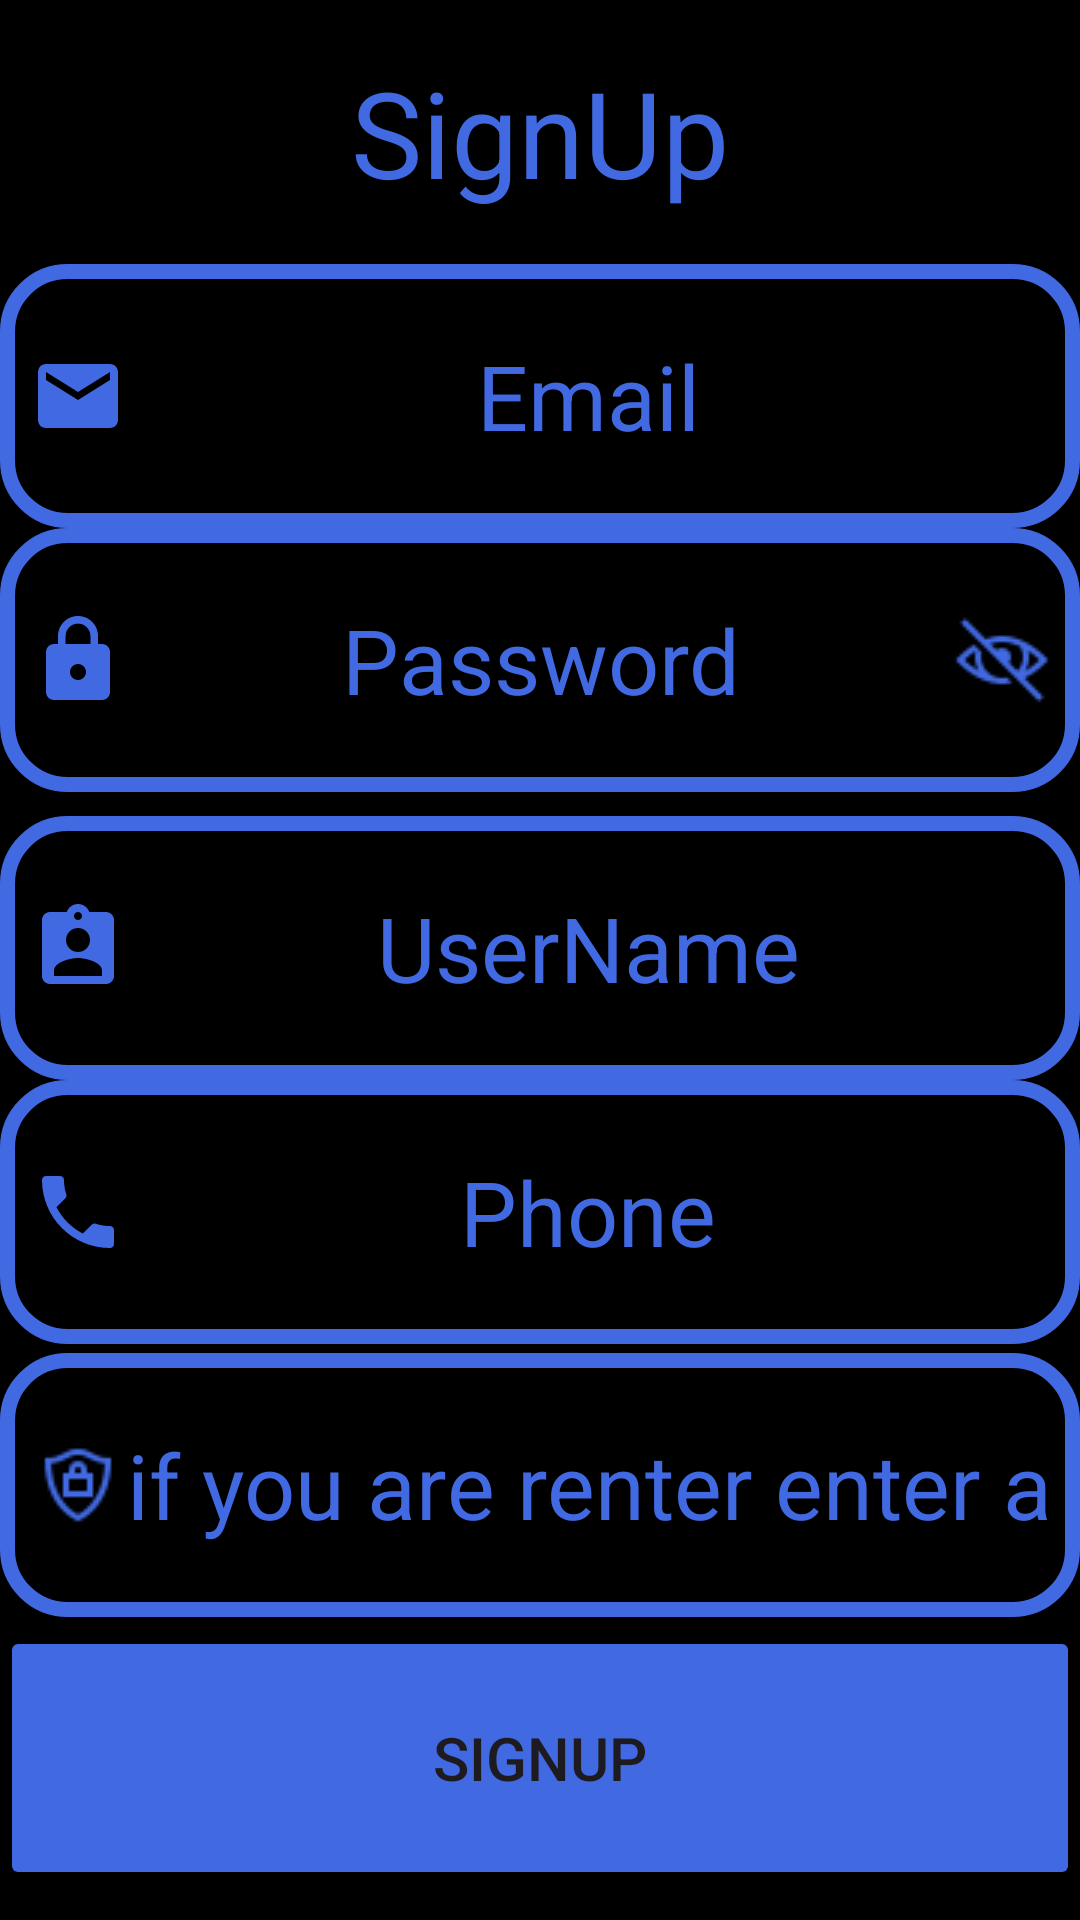

Layout XML and referenced resources for this Android screen:
<!-- AndroidManifest.xml: application theme Theme.HouseRentalManagment -->
<!-- res/layout/fragment_sign_up.xml -->
<?xml version="1.0" encoding="utf-8"?>
<LinearLayout xmlns:android="http://schemas.android.com/apk/res/android"
    xmlns:app="http://schemas.android.com/apk/res-auto"
    xmlns:tools="http://schemas.android.com/tools"
    android:id="@+id/centerindide1"
    android:layout_width="match_parent"
    android:layout_height="match_parent"
    android:background="@color/black"
    android:orientation="vertical"
    tools:context="FragmentsAndActivities.SignUp">

    <TextView
        android:layout_width="match_parent"
        android:layout_height="88dp"
        android:gravity="center"
        android:text="SignUp"
        android:textColor="@color/KingBlue"
        android:textSize="40dp"
        app:layout_constraintEnd_toEndOf="parent"
        app:layout_constraintStart_toStartOf="parent"
        app:layout_constraintTop_toTopOf="parent" />


    <com.google.android.material.textfield.TextInputEditText
        android:id="@+id/Emaila"
        android:layout_width="match_parent"
        android:layout_height="88dp"
        android:background="@drawable/edit_text"
        android:drawableLeft="@drawable/ic_email"
        android:gravity="center"
        android:hint="Email"
        android:textColor="@color/KingBlue"
        android:inputType="textEmailAddress"
        android:padding="10dp"
        android:textColorHint="@color/KingBlue"
        android:textSize="30sp"
        app:layout_constraintBottom_toTopOf="@+id/Password1"
        app:layout_constraintEnd_toEndOf="parent"
        app:layout_constraintHorizontal_bias="0.0"
        app:layout_constraintStart_toStartOf="parent">

    </com.google.android.material.textfield.TextInputEditText>

    <com.google.android.material.textfield.TextInputEditText
        android:id="@+id/Password1"
        android:layout_width="match_parent"
        android:layout_height="88dp"
        android:layout_marginBottom="8dp"
        android:background="@drawable/edit_text"
        android:drawableLeft="@drawable/ic_lock"
        android:drawableRight="@drawable/ic_closed_eye"
        android:gravity="center"
        android:hint="Password"
        android:textColor="@color/KingBlue"
        android:inputType="textPassword"
        android:padding="10dp"
        android:textColorHint="@color/KingBlue"
        android:textSize="30sp"
        app:layout_constraintBottom_toTopOf="@+id/UserName"
        app:layout_constraintEnd_toEndOf="parent"
        app:layout_constraintHorizontal_bias="0.0"
        app:layout_constraintStart_toStartOf="parent">

    </com.google.android.material.textfield.TextInputEditText>

    <com.google.android.material.textfield.TextInputEditText
        android:id="@+id/UserName"
        android:layout_width="match_parent"
        android:layout_height="88dp"
        android:background="@drawable/edit_text"
        android:drawableLeft="@drawable/ic_user"
        android:gravity="center"
        android:hint="UserName"
        android:textColor="@color/KingBlue"
        android:padding="10dp"
        android:textColorHint="@color/KingBlue"
        android:textSize="30sp"
        app:layout_constraintBottom_toTopOf="@+id/Phone"
        app:layout_constraintEnd_toEndOf="parent"
        app:layout_constraintHorizontal_bias="0.0"
        app:layout_constraintStart_toStartOf="parent">

    </com.google.android.material.textfield.TextInputEditText>

    <com.google.android.material.textfield.TextInputEditText
        android:id="@+id/Phone"
        android:layout_width="match_parent"
        android:layout_height="88dp"
        android:layout_marginBottom="3dp"
        android:background="@drawable/edit_text"
        android:drawableLeft="@drawable/ic_phone"
        android:gravity="center"
        android:hint="Phone"
        android:inputType="number"
        android:textColor="@color/KingBlue"
        android:padding="10dp"
        android:textColorHint="@color/KingBlue"
        android:textSize="30sp"
        app:layout_constraintBottom_toTopOf="@+id/SignUp"
        app:layout_constraintEnd_toEndOf="parent"
        app:layout_constraintHorizontal_bias="0.0"
        app:layout_constraintStart_toStartOf="parent">

    </com.google.android.material.textfield.TextInputEditText>
    <com.google.android.material.textfield.TextInputEditText
        android:id="@+id/RenterId"
        android:layout_width="match_parent"
        android:layout_height="88dp"
        android:layout_marginBottom="3dp"
        android:background="@drawable/edit_text"
        android:drawableLeft="@drawable/personid"
        android:gravity="center"
        android:hint="if you are renter enter an id"
        android:inputType="text"
        android:textColor="@color/KingBlue"
        android:padding="10dp"
        android:textColorHint="@color/KingBlue"
        android:textSize="30sp"
        app:layout_constraintBottom_toTopOf="@+id/SignUp"
        app:layout_constraintEnd_toEndOf="parent"
        app:layout_constraintHorizontal_bias="0.0"
        app:layout_constraintStart_toStartOf="parent">

    </com.google.android.material.textfield.TextInputEditText>


    <Button
        android:id="@+id/SignUp"
        android:layout_width="match_parent"
        android:layout_height="88dp"
        android:layout_marginBottom="348dp"
        android:backgroundTint="@color/KingBlue"
        android:text="SignUp"
        android:textSize="20dp"
        app:layout_constraintBottom_toBottomOf="parent"
        app:layout_constraintEnd_toEndOf="parent"
        app:layout_constraintHorizontal_bias="0.0"
        app:layout_constraintStart_toStartOf="parent" />

</LinearLayout>
<!-- resources referenced by this layout -->
<resources>
  <color name="KingBlue">#4169E1</color>
  <color name="black">#FF000000</color>
  <!-- drawable edit_text (drawable) -->
  <?xml version="1.0" encoding="utf-8"?>
  <shape xmlns:android="http://schemas.android.com/apk/res/android"
      android:shape="rectangle">
      <stroke
          android:color="@color/KingBlue"
          android:width="5dp">
      </stroke>
      <corners
          android:radius="20dp">
      </corners>
    
  </shape>
  <!-- drawable ic_closed_eye: png bitmap (drawable, 839 bytes) -->
  <!-- drawable ic_email (drawable) -->
  <vector xmlns:android="http://schemas.android.com/apk/res/android" android:height="32dp" android:tint="#4169E1" android:viewportHeight="24" android:viewportWidth="24" android:width="32dp">
        
      <path android:fillColor="@android:color/white" android:pathData="M20,4L4,4c-1.1,0 -1.99,0.9 -1.99,2L2,18c0,1.1 0.9,2 2,2h16c1.1,0 2,-0.9 2,-2L22,6c0,-1.1 -0.9,-2 -2,-2zM20,8l-8,5 -8,-5L4,6l8,5 8,-5v2z"/>
      
  </vector>
  <!-- drawable ic_lock (drawable) -->
  <vector xmlns:android="http://schemas.android.com/apk/res/android" android:height="32dp" android:tint="#4169E1" android:viewportHeight="24" android:viewportWidth="24" android:width="32dp">
        
      <path android:fillColor="@android:color/white" android:pathData="M18,8h-1L17,6c0,-2.76 -2.24,-5 -5,-5S7,3.24 7,6v2L6,8c-1.1,0 -2,0.9 -2,2v10c0,1.1 0.9,2 2,2h12c1.1,0 2,-0.9 2,-2L20,10c0,-1.1 -0.9,-2 -2,-2zM12,17c-1.1,0 -2,-0.9 -2,-2s0.9,-2 2,-2 2,0.9 2,2 -0.9,2 -2,2zM15.1,8L8.9,8L8.9,6c0,-1.71 1.39,-3.1 3.1,-3.1 1.71,0 3.1,1.39 3.1,3.1v2z"/>
      
  </vector>
  <!-- drawable ic_phone (drawable) -->
  <vector xmlns:android="http://schemas.android.com/apk/res/android" android:height="32dp" android:tint="#4169E1" android:viewportHeight="24" android:viewportWidth="24" android:width="32dp">
        
      <path android:fillColor="@android:color/white" android:pathData="M6.62,10.79c1.44,2.83 3.76,5.14 6.59,6.59l2.2,-2.2c0.27,-0.27 0.67,-0.36 1.02,-0.24 1.12,0.37 2.33,0.57 3.57,0.57 0.55,0 1,0.45 1,1V20c0,0.55 -0.45,1 -1,1 -9.39,0 -17,-7.61 -17,-17 0,-0.55 0.45,-1 1,-1h3.5c0.55,0 1,0.45 1,1 0,1.25 0.2,2.45 0.57,3.57 0.11,0.35 0.03,0.74 -0.25,1.02l-2.2,2.2z"/>
      
  </vector>
  <!-- drawable ic_user (drawable) -->
  <vector xmlns:android="http://schemas.android.com/apk/res/android" android:height="32dp" android:tint="#4169E1" android:viewportHeight="24" android:viewportWidth="24" android:width="32dp">
        
      <path android:fillColor="@android:color/white" android:pathData="M19,3h-4.18C14.4,1.84 13.3,1 12,1c-1.3,0 -2.4,0.84 -2.82,2L5,3c-1.1,0 -2,0.9 -2,2v14c0,1.1 0.9,2 2,2h14c1.1,0 2,-0.9 2,-2L21,5c0,-1.1 -0.9,-2 -2,-2zM12,3c0.55,0 1,0.45 1,1s-0.45,1 -1,1 -1,-0.45 -1,-1 0.45,-1 1,-1zM12,7c1.66,0 3,1.34 3,3s-1.34,3 -3,3 -3,-1.34 -3,-3 1.34,-3 3,-3zM18,19L6,19v-1.4c0,-2 4,-3.1 6,-3.1s6,1.1 6,3.1L18,19z"/>
      
  </vector>
  <!-- drawable personid: png bitmap (drawable, 748 bytes) -->
  <style name="Theme.HouseRentalManagment" parent="Base.Theme.HouseRentalManagment" />
  <style name="Base.Theme.HouseRentalManagment" parent="Theme.Material3.DayNight.NoActionBar">
          
          
      </style>
</resources>
